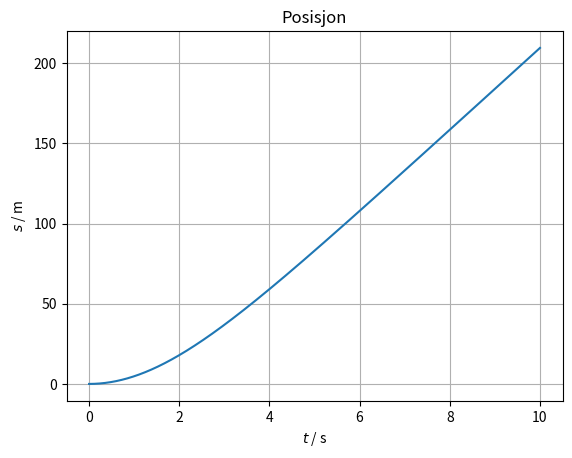
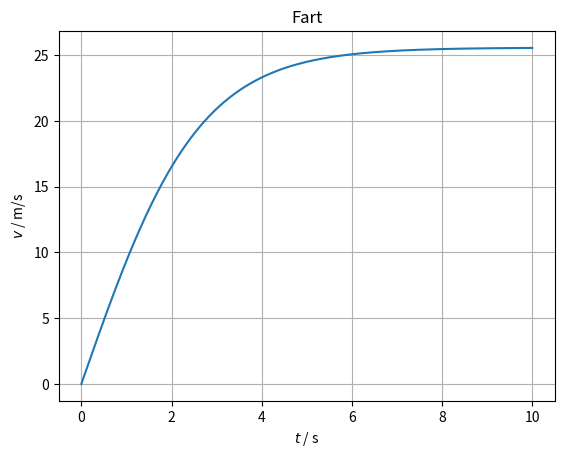
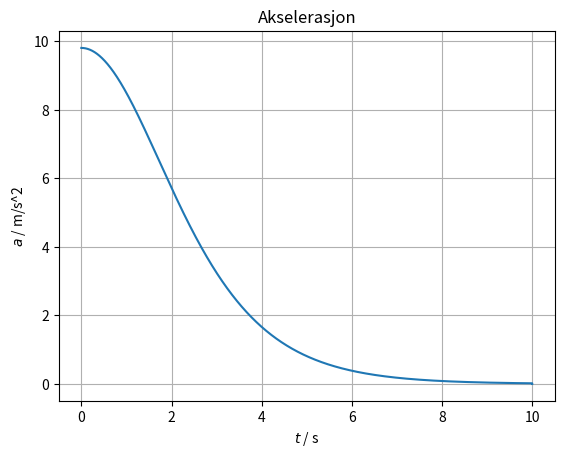

The script that saved these images, in order:
import numpy as np
import matplotlib.pyplot as plt

# Definerer konstanter
m = 50      # kg
h = 4000    # m
k = 0.75    # kg/m
g = 9.81    # m/s^2
F = m * g   # N

n = 10000
t = np.linspace(0, 10, n)   # 10 er her antall sekunder
dt = t[1] - t[0]

a = np.zeros(n)
v = np.zeros(n)
s = np.zeros(n)

# Euler metoden
for i in range (0, n-1):
    F_sum = F - k*v[i]**2       # Tar gravitasjonskraften og trekker fra luftmotstanden.
    a[i] = F_sum / m            # Newtons 2. Lov, F_sum = m*a. Omformulerer og løser legger inn verdien for a i arrayen.
    v[i+1] = v[i] + a[i] * dt   # Tar fartsverdien fra arrayen, legger til arealet under akselerasjonsgrafen, og setter neste verdi i arrayen til svaret
    s[i+1] = s[i] + v[i] * dt   # Tar posisjonsverdien fra arrayen, plusser på arealet under fartsgrafen, og setter nestes verdi i arrayen til svaret


plt.figure(1)
plt.plot(t,s)   # Tid, Posisjon
plt.grid()
plt.title("Posisjon")
plt.xlabel("$t$ / s")
plt.ylabel("$s$ / m")

plt.figure(2)
plt.plot(t,v)   # Tid, Fart
plt.grid()
plt.title("Fart")
plt.xlabel("$t$ / s")
plt.ylabel("$v$ / m/s")

plt.figure(3)
plt.plot(t,a)   # Tid, Akselerasjon
plt.grid()
plt.title("Akselerasjon")
plt.xlabel("$t$ / s")
plt.ylabel("$a$ / m/s^2")

plt.show()